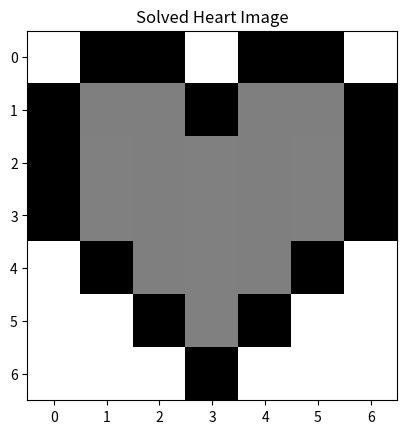

Here is the Python script that generated this plot:
import numpy as np
import matplotlib.pyplot as plt


heart_img = np.array([[255,0,0,255,0,0,255],
              [0,255/2,255/2,0,255/2,255/2,0],
          [0,255/2,255/2,255/2,255/2,255/2,0],
          [0,255/2,255/2,255/2,255/2,255/2,0],
              [255,0,255/2,255/2,255/2,0,255],
                  [255,255,0,255/2,0,255,255],
                  [255,255,255,0,255,255,255]])

# This is a helper function that makes it easy for you to show images!
def show_image(image, name_identifier):
  plt.imshow(image, cmap="gray")
  plt.title(name_identifier)
  plt.show()

# Show heart image
show_image(heart_img, "Heart")

# Invert color
inverted_heart_img = 255 - heart_img
show_image(inverted_heart_img, "Inverted Heart")

# Rotate heart
rotated_heart_img = heart_img.T
show_image(rotated_heart_img, "Rotated Heart")

# Random Image
random_img = np.random.randint(0,255, (7,7))
show_image(random_img, "Random Image")

# Solve for heart image
x = np.linalg.solve(random_img, heart_img)
solved_heart_img = np.matmul(random_img, x)
show_image(x, "x")
show_image(solved_heart_img, "Solved Heart Image")